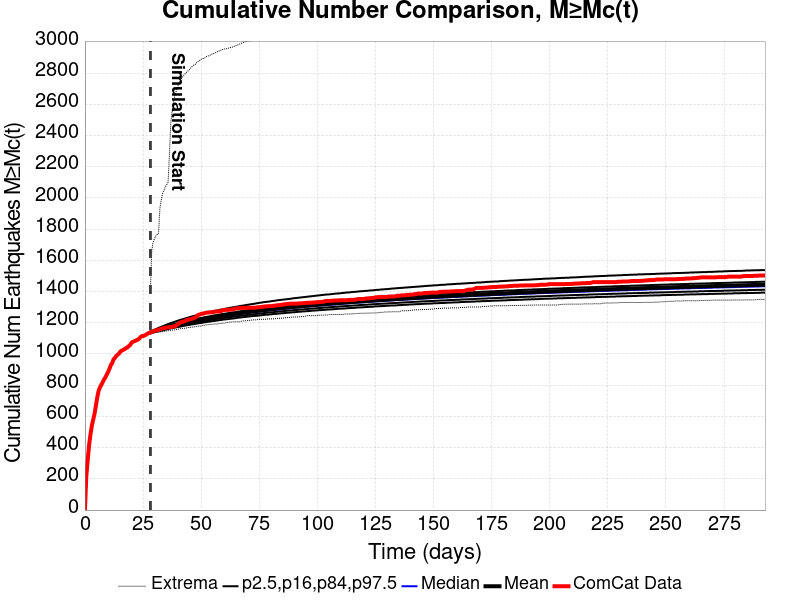

Source data for this figure (header and first rows):
Time (days), ComCat Data, Simulation Mean, Simulation Median, Simulation Mode, Simulation Minimum, Simulation Maximum, 2.5 %-ile, 16 %-ile, 84 %-ile, 97.5 %-ile
0.0, 0.0, , , , , , , , , 
0.5864, 218.0, , , , , , , , , 
1.173, 315.0, , , , , , , , , 
1.759, 414.0, , , , , , , , , 
2.346, 481.0, , , , , , , , , 
2.932, 538.0, , , , , , , , , 
3.518, 577.0, , , , , , , , , 
4.105, 615.0, , , , , , , , , 
4.691, 667.0, , , , , , , , , 
5.278, 720.0, , , , , , , , , 
5.864, 763.0, , , , , , , , , 
6.45, 786.0, , , , , , , , , 
7.037, 802.0, , , , , , , , , 
7.623, 819.0, , , , , , , , , 
8.21, 837.0, , , , , , , , , 
8.796, 850.0, , , , , , , , , 
9.383, 868.0, , , , , , , , , 
9.969, 885.0, , , , , , , , , 
10.56, 906.0, , , , , , , , , 
11.14, 929.0, , , , , , , , , 
11.73, 942.0, , , , , , , , , 
12.31, 966.0, , , , , , , , , 
12.9, 975.0, , , , , , , , , 
13.49, 988.0, , , , , , , , , 
14.07, 996.0, , , , , , , , , 
14.66, 1003, , , , , , , , , 
15.25, 1016, , , , , , , , , 
15.83, 1022, , , , , , , , , 
16.42, 1026, , , , , , , , , 
17.01, 1031, , , , , , , , , 
17.59, 1038, , , , , , , , , 
18.18, 1041, , , , , , , , , 
18.77, 1050, , , , , , , , , 
19.35, 1056, , , , , , , , , 
19.94, 1070, , , , , , , , , 
20.52, 1078, , , , , , , , , 
21.11, 1081, , , , , , , , , 
21.7, 1085, , , , , , , , , 
22.28, 1089, , , , , , , , , 
22.87, 1093, , , , , , , , , 
23.46, 1100, , , , , , , , , 
24.04, 1111, , , , , , , , , 
24.63, 1116, , , , , , , , , 
25.22, 1116, , , , , , , , , 
25.8, 1120, , , , , , , , , 
26.39, 1125, , , , , , , , , 
26.97, 1131, , , , , , , , , 
27.56, 1135, , , , , , , , , 
28.15, 1138, 1138, 1138, 1137, 1137, 1399, 1137, 1137, 1139, 1140
28.73, 1141, 1141, 1141, 1140, 1137, 1659, 1137, 1139, 1143, 1146
29.32, 1145, 1144, 1143, 1143, 1137, 1717, 1139, 1141, 1146, 1150
29.91, 1150, 1147, 1146, 1146, 1137, 1739, 1141, 1143, 1150, 1155
30.49, 1151, 1150, 1149, 1149, 1138, 1756, 1143, 1146, 1153, 1159
31.08, 1153, 1153, 1152, 1151, 1138, 1766, 1145, 1148, 1157, 1163
31.67, 1155, 1156, 1155, 1154, 1140, 1772, 1146, 1150, 1160, 1167
32.25, 1159, 1158, 1157, 1156, 1141, 1935, 1148, 1153, 1163, 1171
32.84, 1162, 1161, 1160, 1158, 1142, 1988, 1150, 1155, 1166, 1174
33.43, 1164, 1164, 1162, 1162, 1143, 2030, 1152, 1157, 1169, 1178
34.01, 1167, 1166, 1165, 1164, 1145, 2049, 1154, 1159, 1171, 1181
34.6, 1168, 1169, 1167, 1166, 1146, 2071, 1156, 1161, 1174, 1185
... 440 more rows
